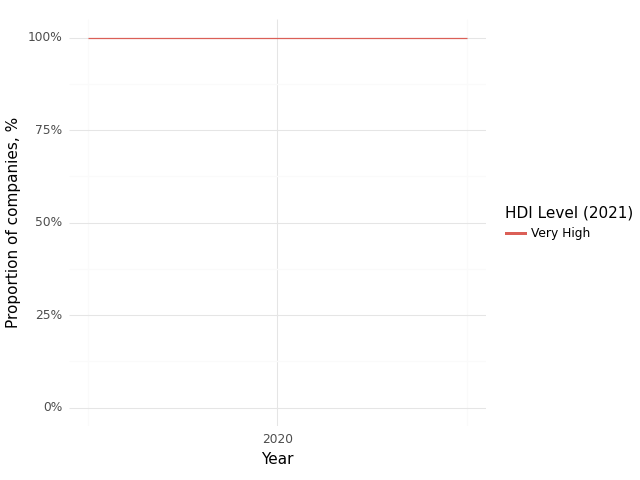

The data file committed next to this chart (first rows):
, Year, HDI Level (2021), Climate, Health, Intersection
0, 2019, Very High, 1.0, 1.0, 1.0
1, 2020, Very High, 1.0, 1.0, 1.0
2, 2021, Very High, 1.0, 1.0, 1.0
